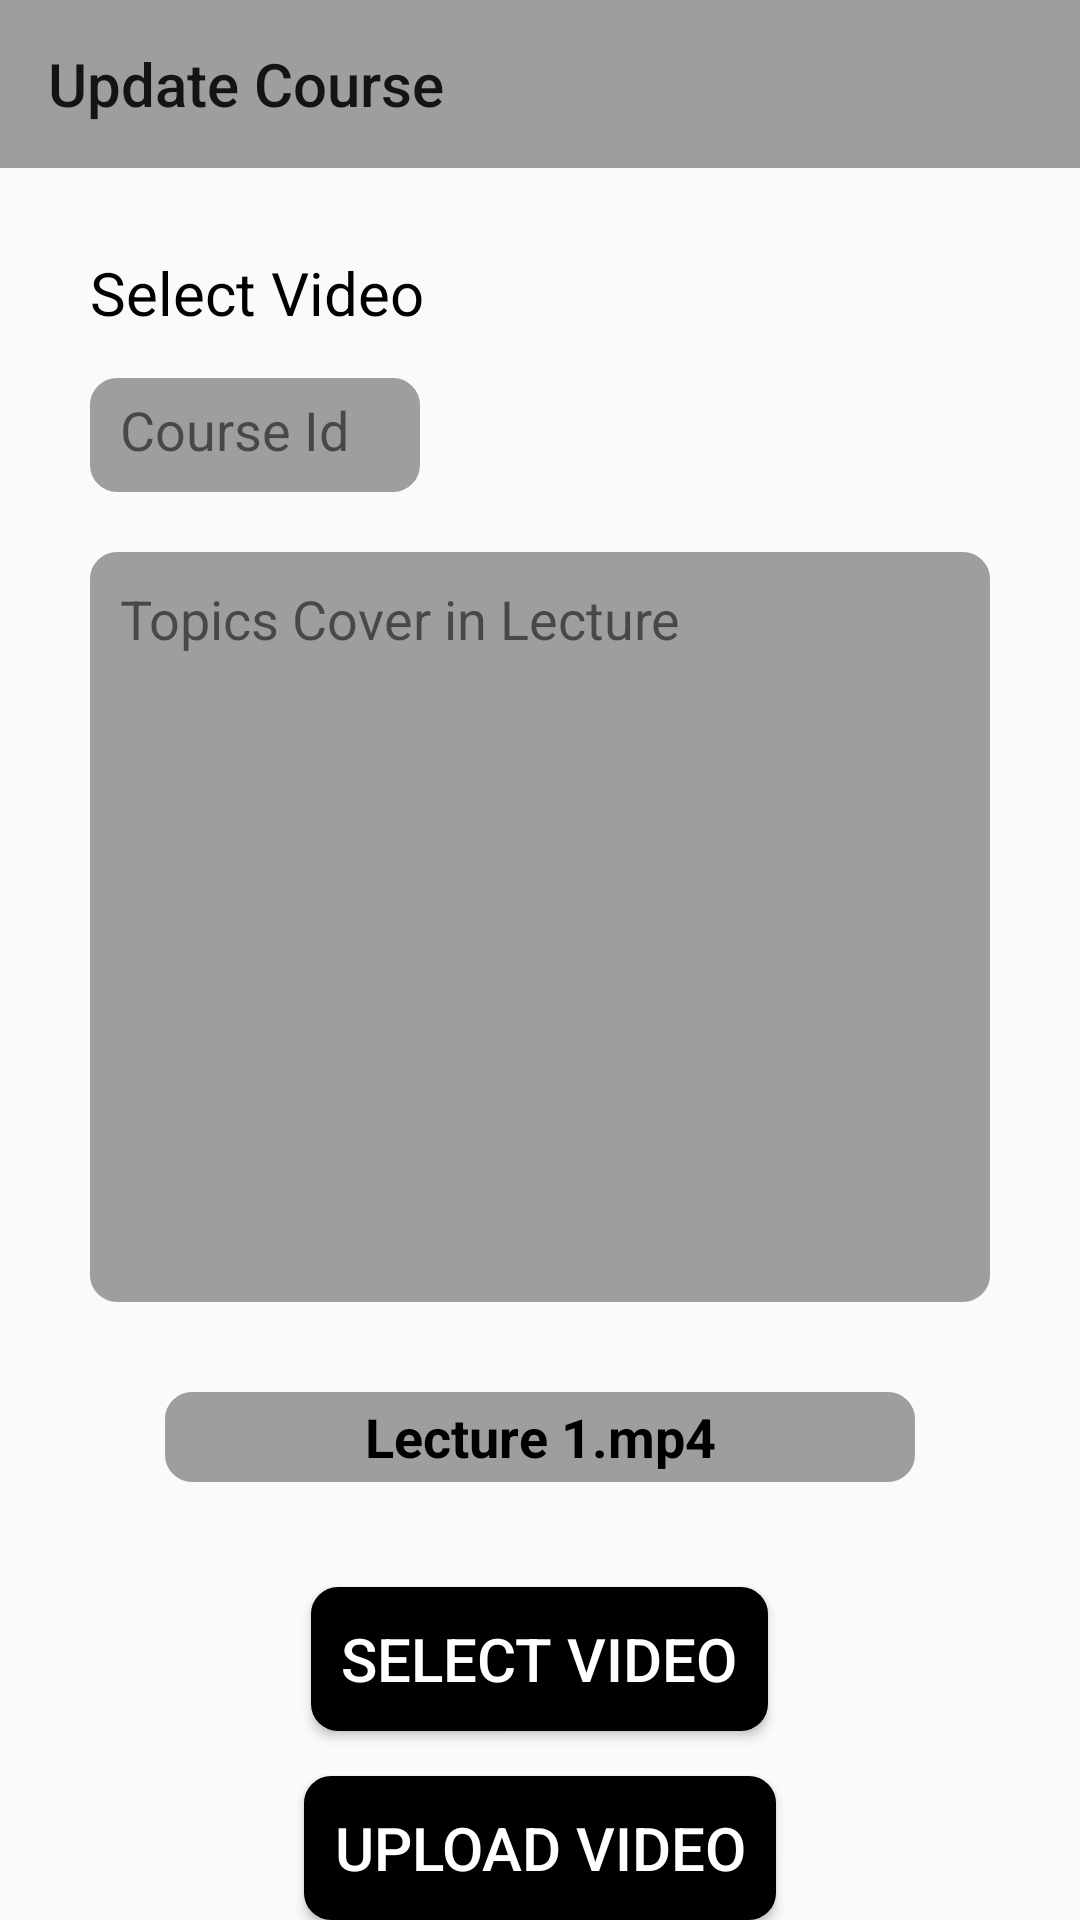

Produce the Android XML layout that renders to this screen, including the resource entries it uses.
<!-- AndroidManifest.xml: application theme Theme.StenoAdmin -->
<!-- res/layout/activity_lecture_video.xml -->
<?xml version="1.0" encoding="utf-8"?>
<RelativeLayout xmlns:android="http://schemas.android.com/apk/res/android"
    xmlns:tools="http://schemas.android.com/tools"
    android:layout_width="match_parent"
    android:layout_height="match_parent"
    xmlns:app="http://schemas.android.com/apk/res-auto">

    <com.google.android.material.appbar.AppBarLayout
        android:id="@+id/appbar"
        android:layout_width="match_parent"
        android:layout_height="?actionBarSize">
        <androidx.appcompat.widget.Toolbar
            android:id="@+id/upc"
            android:layout_width="match_parent"
            android:layout_height="match_parent"
            android:background="@color/Gray"
            app:navigationIcon="@drawable/baseline_arrow_back_24"
            app:title="Update Course"/>
    </com.google.android.material.appbar.AppBarLayout>



    <TextView
        android:id="@+id/sv"
        android:layout_width="wrap_content"
        android:layout_height="wrap_content"
        android:textColor="@color/black"
        android:layout_below="@+id/appbar"
        android:text="@string/select_video"
        android:layout_marginTop="28sp"
        android:layout_marginStart="30sp"
        android:textSize="20sp">

    </TextView>

    <TextView
        android:id="@+id/courseid"
        android:layout_width="match_parent"
        android:layout_height="38dp"
        android:background="@drawable/roundedcorner"
        android:layout_below="@+id/sv"
        android:layout_marginTop="15dp"
        android:layout_marginStart="30sp"
        android:layout_marginEnd="220dp"
        android:backgroundTint="@color/Gray"
        android:text="@string/course_idv"
        android:textSize="18sp"
        android:paddingStart="10dp"
        android:paddingTop="5sp"
        tools:ignore="RtlSymmetry">

    </TextView>

    <TextView
        android:id="@+id/text"
        android:layout_width="match_parent"
        android:layout_height="250dp"
        android:background="@drawable/roundedcorner"
        android:layout_below="@+id/courseid"
        android:layout_marginTop="20dp"
        android:layout_marginLeft="30sp"
        android:layout_marginRight="30sp"
        android:backgroundTint="@color/Gray"
        android:text="@string/topics_cover_in_lecture"
        android:padding="10dp"
        android:textSize="18sp">

    </TextView>

    <TextView
        android:id="@+id/lecture"
        android:layout_width="250dp"
        android:layout_height="30dp"
        android:layout_below="@id/text"
        android:background="@drawable/roundedcorner"
        android:backgroundTint="@color/Gray"
        android:gravity="center"
        android:layout_centerHorizontal="true"
        android:layout_marginTop="30dp"
        android:textColor="@color/black"
        android:textStyle="bold"
        android:text="@string/lecture_1_mp4"
        android:textSize="18sp">

    </TextView>

    <Button

        android:id="@+id/selectvideo"
        android:layout_width="wrap_content"
        android:layout_height="wrap_content"
        android:layout_below="@+id/lecture"
        android:padding="10dp"
        android:background="@drawable/roundedcorner"
        android:layout_centerHorizontal="true"
        android:backgroundTint="@color/black"
        android:layout_marginTop="35dp"
        android:textColor="@color/white"
        android:text="@string/select_vide"
        android:gravity="center"
        android:textSize="20sp">

    </Button>

    <Button

        android:id="@+id/upvideo"
        android:layout_width="wrap_content"
        android:layout_height="wrap_content"
        android:layout_below="@+id/selectvideo"
        android:layout_centerHorizontal="true"
        android:background="@drawable/roundedcorner"
        android:backgroundTint="@color/black"
        android:layout_marginTop="15dp"
        android:padding="10dp"
        android:textColor="@color/white"
        android:textSize="20sp"
        android:gravity="center"
        android:text="@string/upload_video">


    </Button>

</RelativeLayout>
<!-- resources referenced by this layout -->
<resources>
  <color name="Gray">#9E9E9E</color>
  <color name="black">#FF000000</color>
  <color name="white">#FFFFFFFF</color>
  <!-- drawable roundedcorner (drawable) -->
  <?xml version="1.0" encoding="utf-8"?>
  <shape xmlns:android="http://schemas.android.com/apk/res/android"
      android:shape="rectangle">
      <corners android:radius="8dp"/>
      <solid android:color="@color/LightSilver"/>
      <stroke android:width="2dp" android:color="@color/white"/>
  </shape>
  <string name="course_idv">Course Id</string>
  <string name="lecture_1_mp4">Lecture 1.mp4</string>
  <string name="select_vide">Select Video</string>
  <string name="select_video">Select Video</string>
  <string name="topics_cover_in_lecture">Topics Cover in Lecture</string>
  <string name="upload_video">Upload Video</string>
  <style name="Theme.StenoAdmin" parent="Base.Theme.StenoAdmin" />
  <color name="LightSilver">#E0E0E0</color>
  <style name="Base.Theme.StenoAdmin" parent="Theme.Design.Light.NoActionBar">
          
          
      </style>
</resources>
